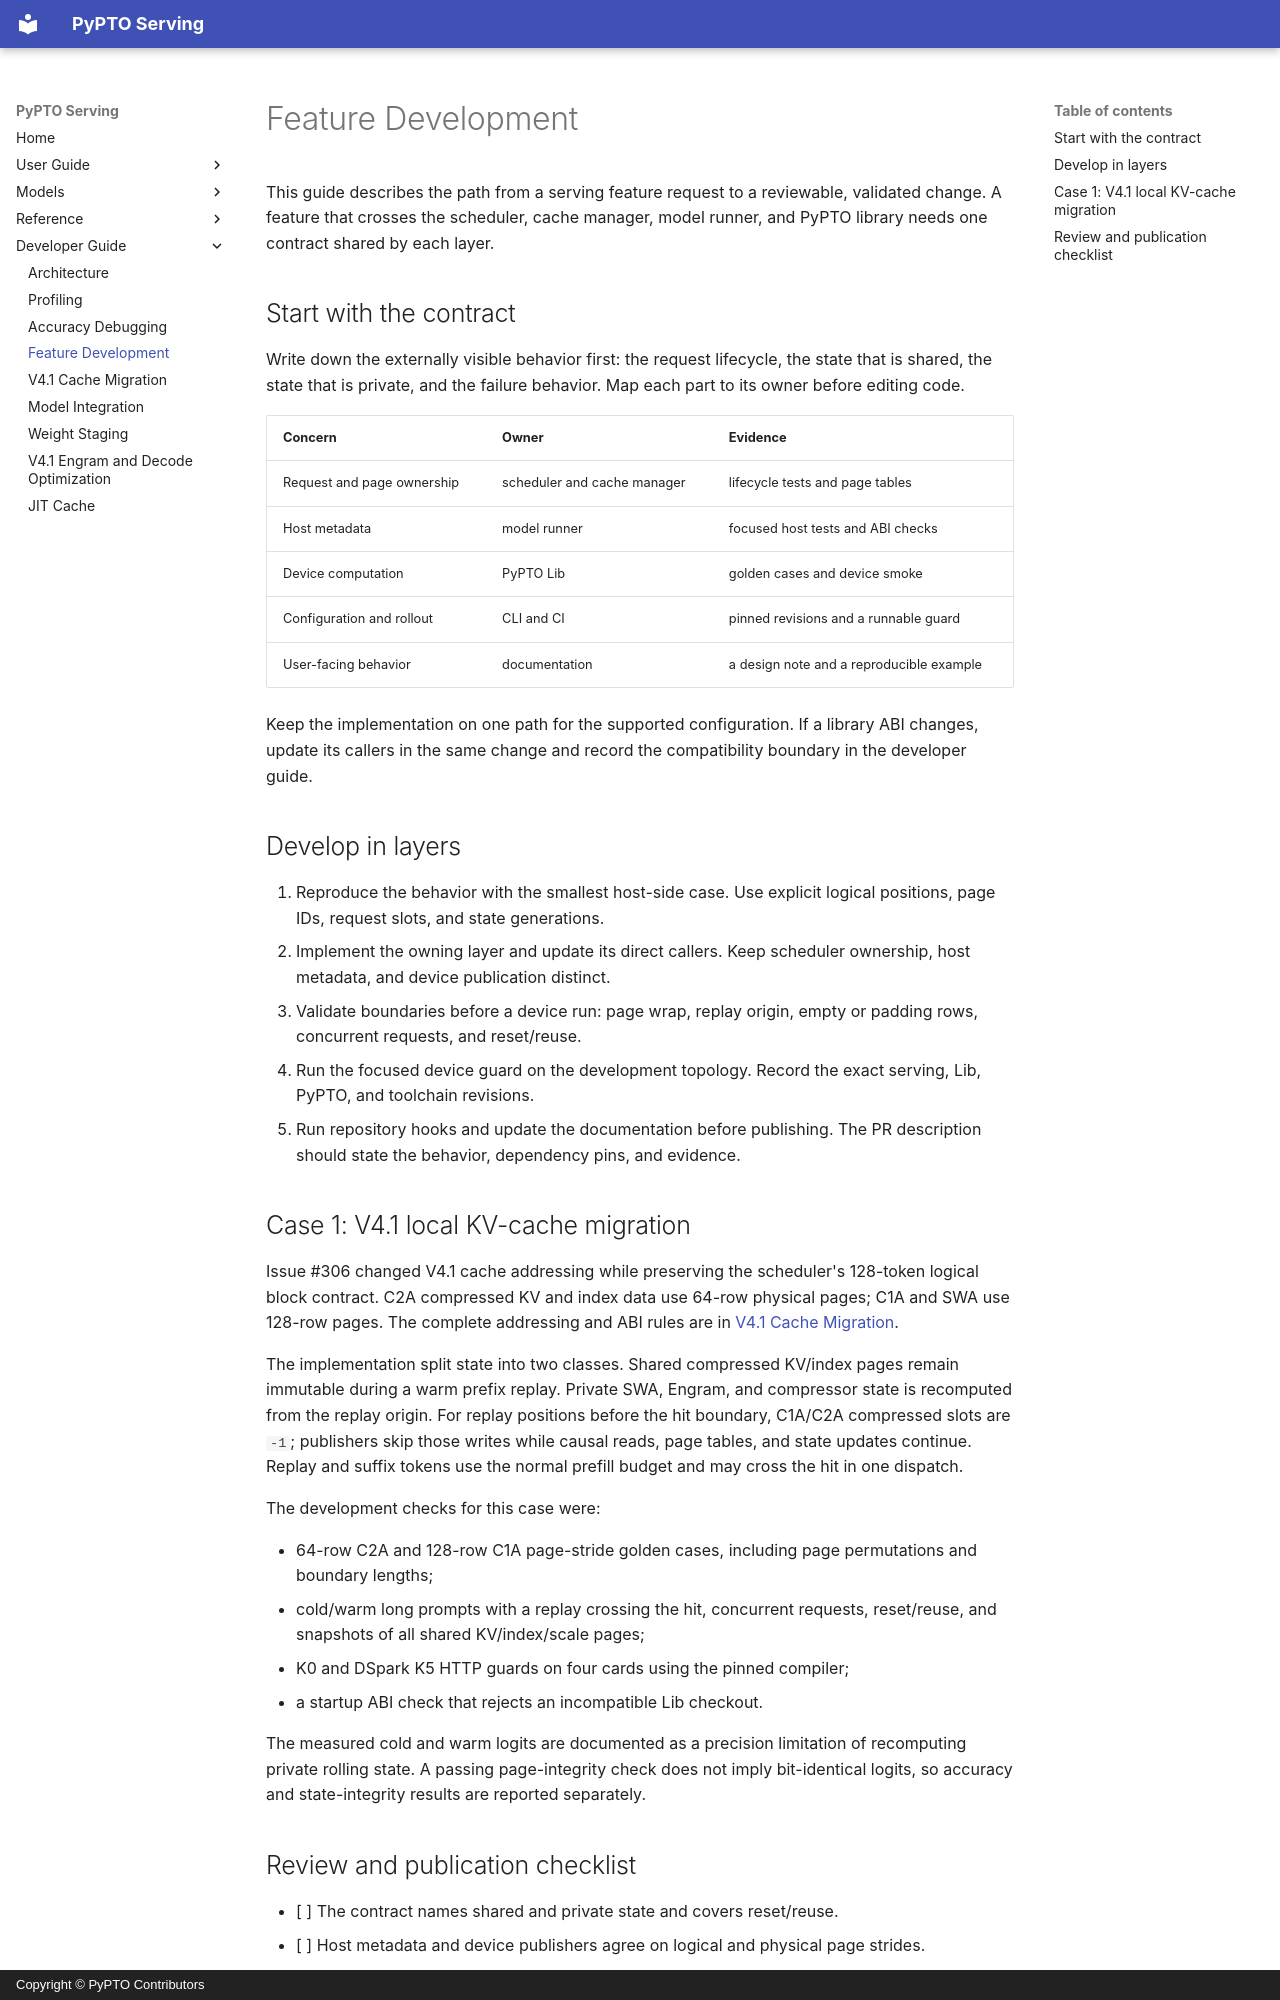

repository: hw-native-sys/pypto-serving · page: developer-guide/feature-development/index.html · generator: mkdocs · copyright: Copyright © PyPTO Contributors

# Feature Development

This guide describes the path from a serving feature request to a reviewable,
validated change. A feature that crosses the scheduler, cache manager, model
runner, and PyPTO library needs one contract shared by each layer.

## Start with the contract

Write down the externally visible behavior first: the request lifecycle, the
state that is shared, the state that is private, and the failure behavior. Map
each part to its owner before editing code.

| Concern | Owner | Evidence |
| --- | --- | --- |
| Request and page ownership | scheduler and cache manager | lifecycle tests and page tables |
| Host metadata | model runner | focused host tests and ABI checks |
| Device computation | PyPTO Lib | golden cases and device smoke |
| Configuration and rollout | CLI and CI | pinned revisions and a runnable guard |
| User-facing behavior | documentation | a design note and a reproducible example |

Keep the implementation on one path for the supported configuration. If a
library ABI changes, update its callers in the same change and record the
compatibility boundary in the developer guide.

## Develop in layers

1. Reproduce the behavior with the smallest host-side case. Use explicit
   logical positions, page IDs, request slots, and state generations.
2. Implement the owning layer and update its direct callers. Keep scheduler
   ownership, host metadata, and device publication distinct.
3. Validate boundaries before a device run: page wrap, replay origin, empty
   or padding rows, concurrent requests, and reset/reuse.
4. Run the focused device guard on the development topology. Record the exact
   serving, Lib, PyPTO, and toolchain revisions.
5. Run repository hooks and update the documentation before publishing. The PR
   description should state the behavior, dependency pins, and evidence.

## Case 1: V4.1 local KV-cache migration

Issue #306 changed V4.1 cache addressing while preserving the scheduler's
128-token logical block contract. C2A compressed KV and index data use 64-row
physical pages; C1A and SWA use 128-row pages. The complete addressing and ABI
rules are in [V4.1 Cache Migration](v41-cache-migration.md).

The implementation split state into two classes. Shared compressed KV/index
pages remain immutable during a warm prefix replay. Private SWA, Engram, and
compressor state is recomputed from the replay origin. For replay positions
before the hit boundary, C1A/C2A compressed slots are `-1`; publishers skip
those writes while causal reads, page tables, and state updates continue.
Replay and suffix tokens use the normal prefill budget and may cross the hit in
one dispatch.

The development checks for this case were:

- 64-row C2A and 128-row C1A page-stride golden cases, including page
  permutations and boundary lengths;
- cold/warm long prompts with a replay crossing the hit, concurrent requests,
  reset/reuse, and snapshots of all shared KV/index/scale pages;
- K0 and DSpark K5 HTTP guards on four cards using the pinned compiler;
- a startup ABI check that rejects an incompatible Lib checkout.

The measured cold and warm logits are documented as a precision limitation of
recomputing private rolling state. A passing page-integrity check does not imply
bit-identical logits, so accuracy and state-integrity results are reported
separately.
